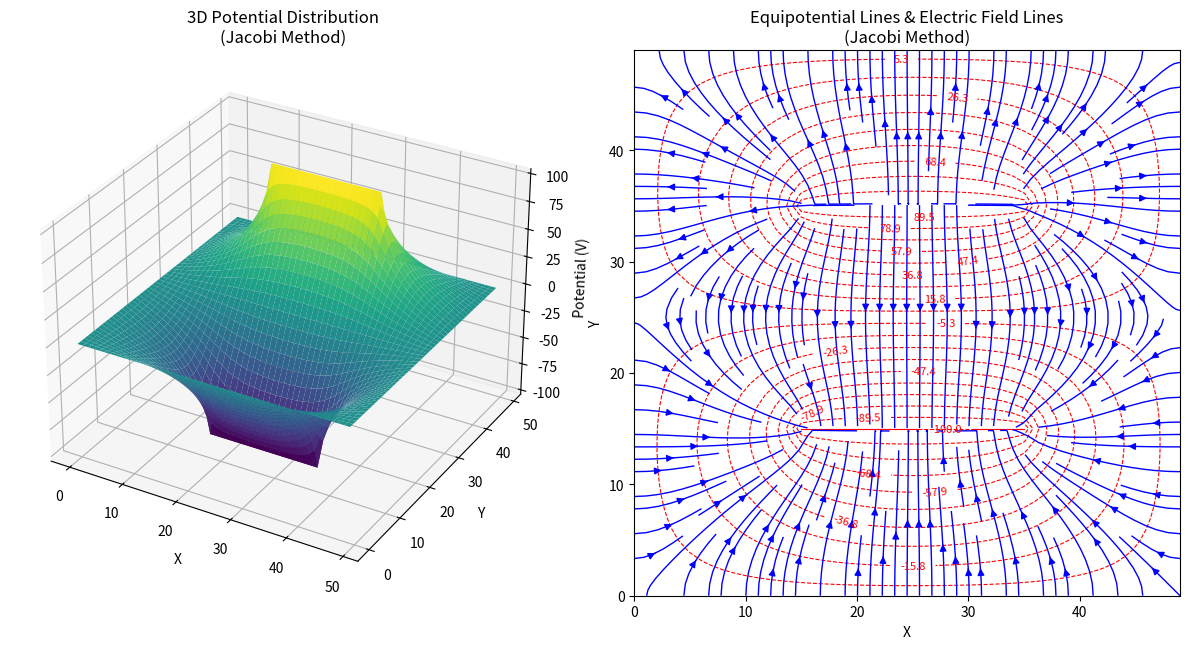
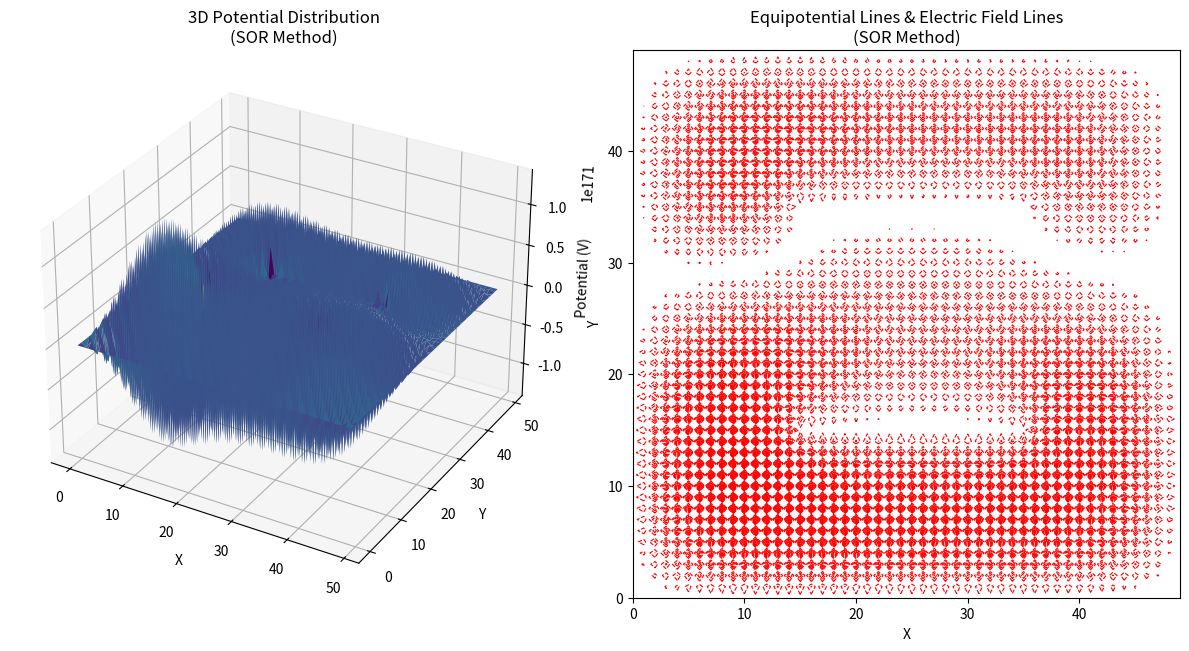
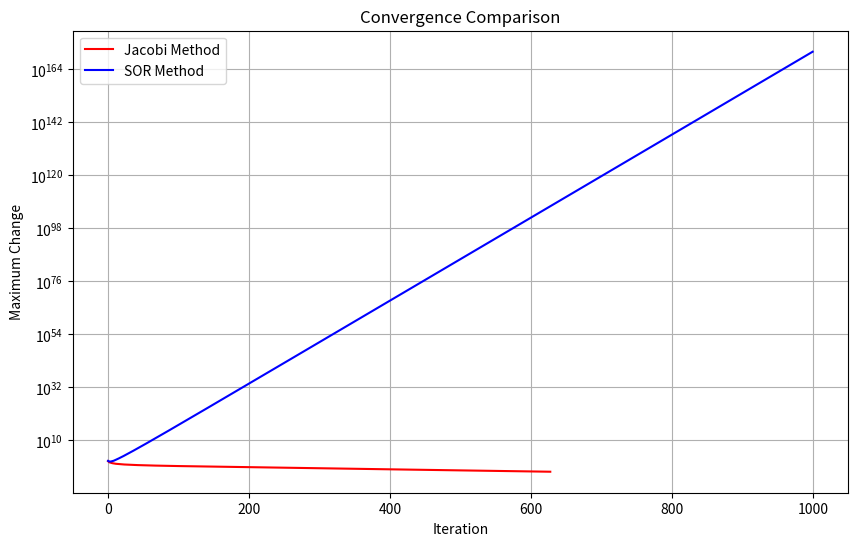

The matplotlib source for these figures, in order:
"""学生模板：ParallelPlateCapacitor
文件：parallel_plate_capacitor_student.py
重要：函数名称必须与参考答案一致！
"""
import numpy as np
import matplotlib.pyplot as plt
from mpl_toolkits.mplot3d import Axes3D
import time

def solve_laplace_jacobi(xgrid, ygrid, w, d, tol=1e-5):
    """
    使用Jacobi迭代法求解拉普拉斯方程
    
    参数:
        xgrid (int): x方向网格点数
        ygrid (int): y方向网格点数
        w (int): 平行板宽度
        d (int): 平行板间距
        tol (float): 收敛容差
    
    返回:
        tuple: (potential_array, iterations, convergence_history)
    
    物理背景: 求解平行板电容器内部的电势分布，满足拉普拉斯方程 \(\nabla^2 V = 0\)。
    数值方法: 使用Jacobi迭代法，通过反复迭代更新每个网格点的电势值，直至收敛。
    
    实现步骤:
    1. 初始化电势网格，设置边界条件（极板电势）。
    2. 循环迭代，每次迭代根据周围点的电势更新当前点的电势。
    3. 记录每次迭代的最大变化量，用于收敛历史分析。
    4. 检查收敛条件，如果最大变化量小于容差，则停止迭代。
    5. 返回最终的电势分布、迭代次数和收敛历史。
    """
    u = np.zeros((ygrid, xgrid))

    xl = (xgrid - w) // 2
    xr = (xgrid + w) // 2
    yb = (ygrid - d) // 2
    yt = (ygrid + d) // 2

    # 边界
    u[yt, xl:xr+1] = 100.0  #上边界
    u[yb, xl:xr+1] = -100.0   #下边界

    iterations = 0
    max_iter = 10000
    convergence_history = []

    while iterations < max_iter:
        u_old = u.copy()

        # Jacobi迭代法
        u[1:-1, 1:-1] = 0.25 * (u_old[2:, 1:-1] + u_old[:-2, 1:-1] + u_old[1:-1, 2:] + u_old[1:-1, :-2])

        u[yt, xl:xr+1] = 100.0
        u[yb, xl:xr+1] = -100.0

        # 收敛度计算
        max_change = np.max(np.abs(u - u_old))
        convergence_history.append(max_change)
        
        iterations += 1
        if max_change < tol:
            break

    return u, iterations, convergence_history
    
def solve_laplace_sor(xgrid, ygrid, w, d, omega=1.25, Niter=1000, tol=1e-5):
    """
    实现SOR算法求解平行板电容器的电势分布
    
    参数:
        xgrid (int): x方向网格点数
        ygrid (int): y方向网格点数
        w (int): 平行板宽度
        d (int): 平行板间距
        omega (float): 松弛因子
        Niter (int): 最大迭代次数
        tol (float): 收敛容差
    返回:
        tuple: (电势分布数组, 迭代次数, 收敛历史)
    
    物理背景: 求解平行板电容器内部的电势分布，满足拉普拉斯方程 \(\nabla^2 V = 0\)。
    数值方法: 使用逐次超松弛（SOR）迭代法，通过引入松弛因子加速收敛。
    
    实现步骤:
    1. 初始化电势网格，设置边界条件（极板电势）。
    2. 循环迭代，每次迭代根据周围点和松弛因子更新当前点的电势。
    3. 记录每次迭代的最大变化量，用于收敛历史分析。
    4. 检查收敛条件，如果最大变化量小于容差，则停止迭代。
    5. 返回最终的电势分布、迭代次数和收敛历史。
    """
    u = np.zeros((ygrid, xgrid))

    xl = (xgrid - w) // 2
    xr = (xgrid + w) // 2
    yb = (ygrid - d) // 2
    yt = (ygrid + d) // 2

    u[yt, xl:xr+1] = 100.0  
    u[yb, xl:xr+1] = -100.0  

    iterations = 0
    convergence_history = []

    while iterations < Niter:
        u_old = u.copy()

        # Gauss-Seidel SOR 
        for i in range(1, ygrid-1):
            for j in range(1, xgrid-1):
                r_ij = 0.25 * (u_old[i+1, j] + u_old[i-1, j] + u_old[i, j+1] + u_old[i, j-1])
                u[i, j] = (1 - omega) * u_old[i, j] + omega * r_ij

    
        u[yt, xl:xr+1] = 100.0
        u[yb, xl:xr+1] = -100.0

        max_change = np.max(np.abs(u - u_old))
        convergence_history.append(max_change)


        iterations += 1
        if max_change < tol:
            break
#大致同Jacobi迭代法
    
    return u, iterations, convergence_history

def plot_results(x, y, u, method_name):
    """
    绘制三维电势分布、等势线和电场线
    
    参数:
        x (array): X坐标数组
        y (array): Y坐标数组
        u (array): 电势分布数组
        method_name (str): 方法名称
    
    实现步骤:
    1. 创建包含两个子图的图形。
    2. 在第一个子图中绘制三维线框图显示电势分布以及在z方向的投影等势线。
    3. 在第二个子图中绘制等势线和电场线流线图。
    4. 设置图表标题、标签和显示(注意不要出现乱码)。
    """
    fig = plt.figure(figsize=(12, 8))

    ax1 = fig.add_subplot(121, projection='3d')
    X, Y = np.meshgrid(x, y)
    ax1.plot_surface(X, Y, u, cmap='viridis', edgecolor='none')
    ax1.set_xlabel('X')
    ax1.set_ylabel('Y')
    ax1.set_zlabel('Potential (V)')
    ax1.set_title('3D Potential Distribution\n({})'.format(method_name))
    plt.savefig('3D Potential Distribution')


    
    ax2 = fig.add_subplot(122)
    levels = np.linspace(u.min(), u.max(), 20)
    contour = ax2.contour(X, Y, u, levels=levels, colors='red', linestyles='dashed', linewidths=0.8)
    ax2.clabel(contour, inline=True, fontsize=8, fmt='%1.1f')

    Ey, Ex = np.gradient(-u)
    ax2.streamplot(X, Y, Ex, Ey, density=1.5, color='blue', linewidth=1, arrowstyle='-|>')

    ax2.set_xlabel('X')
    ax2.set_ylabel('Y')
    ax2.set_title('Equipotential Lines & Electric Field Lines\n({})'.format(method_name))
    ax2.set_aspect('equal')
    plt.savefig('Equipotential Lines & Electric Field Lines')

    plt.tight_layout()
    plt.show()

if __name__ == "__main__":
    # 示例用法（学生可以取消注释并在此处测试他们的实现）
    xgrid, ygrid = 50, 50
    w, d = 20, 20  # plate width and separation
    tol = 1e-3

    # 坐标
    x = np.linspace(0, xgrid-1, xgrid)
    y = np.linspace(0, ygrid-1, ygrid)

    print("Solving Laplace equation for parallel plate capacitor...")
    print(f"Grid size: {xgrid} x {ygrid}")
    print(f"Plate width: {w}, separation: {d}")
    print(f"Tolerance: {tol}")

    # Jacobi
    print("\n1. Jacobi iteration method:")
    start_time = time.time()
    u_jacobi, iter_jacobi, conv_history_jacobi = solve_laplace_jacobi(xgrid, ygrid, w, d, tol=tol)
    time_jacobi = time.time() - start_time
    print(f"Converged in {iter_jacobi} iterations")
    print(f"Time: {time_jacobi:.3f} seconds")

    # SOR
    print("\n2. Gauss-Seidel SOR iteration method:")
    start_time = time.time()
    u_sor, iter_sor, conv_history_sor = solve_laplace_sor(xgrid, ygrid, w, d, tol=tol)
    time_sor = time.time() - start_time
    print(f"Converged in {iter_sor} iterations")
    print(f"Time: {time_sor:.3f} seconds")

    # Performance comparison
    print("\n3. Performance comparison:")
    print(f"Jacobi: {iter_jacobi} iterations, {time_jacobi:.3f}s")
    print(f"SOR: {iter_sor} iterations, {time_sor:.3f}s")
    print(f"Speedup: {iter_jacobi/iter_sor:.1f}x iterations, {time_jacobi/time_sor:.2f}x time")

    # Plot results
    plot_results(x, y, u_jacobi, "Jacobi Method")
    plot_results(x, y, u_sor, "SOR Method")

    # Plot convergence comparison
    plt.figure(figsize=(10, 6))
    plt.semilogy(range(len(conv_history_jacobi)), conv_history_jacobi, 'r-', label='Jacobi Method')
    plt.semilogy(range(len(conv_history_sor)), conv_history_sor, 'b-', label='SOR Method')
    plt.xlabel('Iteration')
    plt.ylabel('Maximum Change')
    plt.title('Convergence Comparison')
    plt.savefig('Convergence Comparison')

    plt.grid(True)
    plt.legend()
    plt.show()
